Run: headless pygame with SDL's dummy video driver; simulated clock (each Clock.tick advances the game by its frame time, no real sleeping); random seed 0; keys injected as events and as key.get_pressed() state; no mouse input.
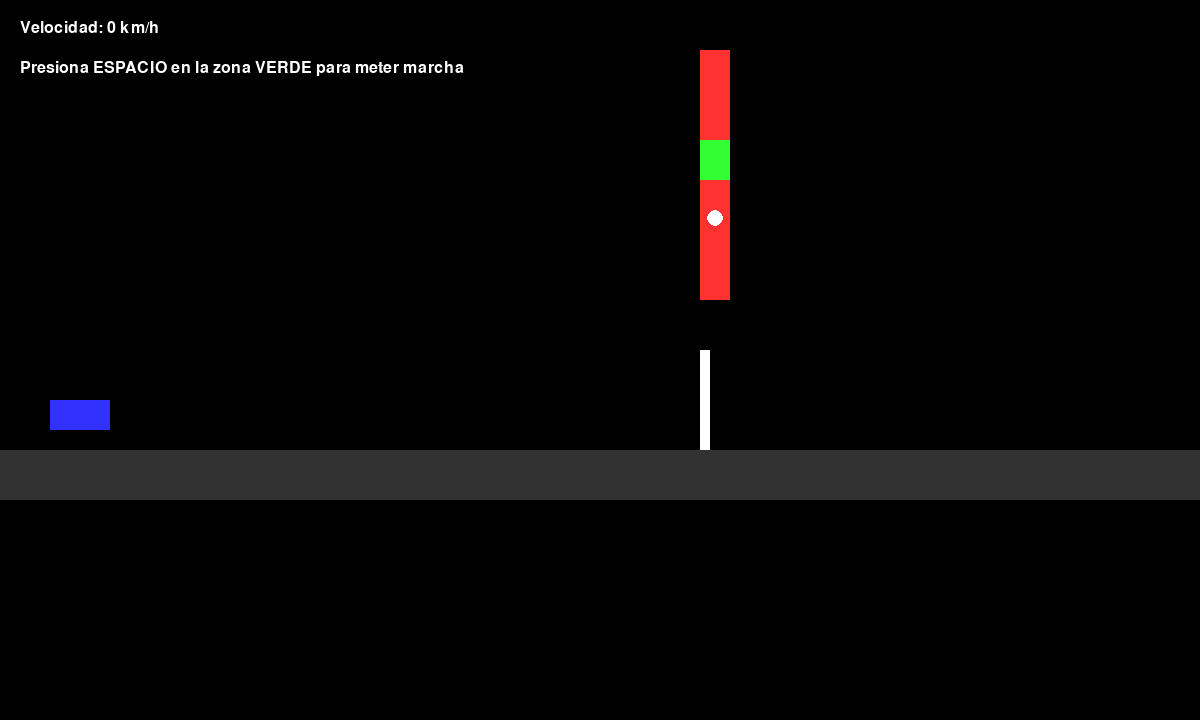
Frame 1 of 4 · flips 1–60 · no input
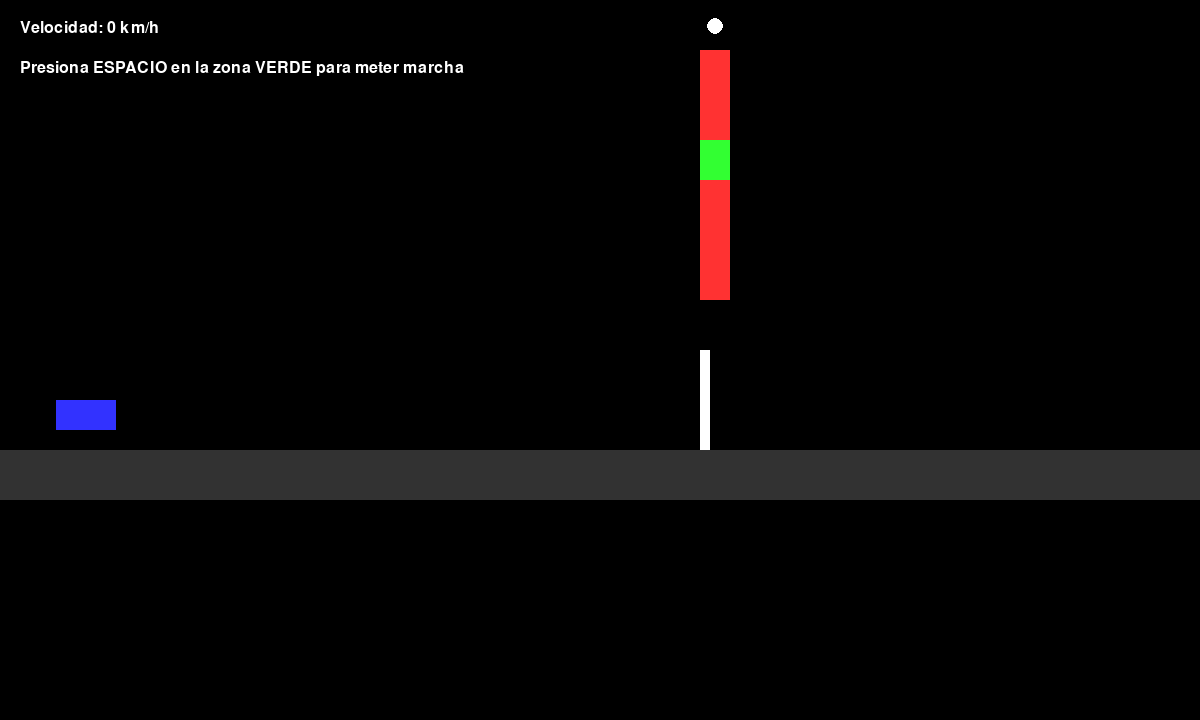
Frame 2 of 4 · flips 61–180 · tapped SPACE, RETURN · held RIGHT (→), D
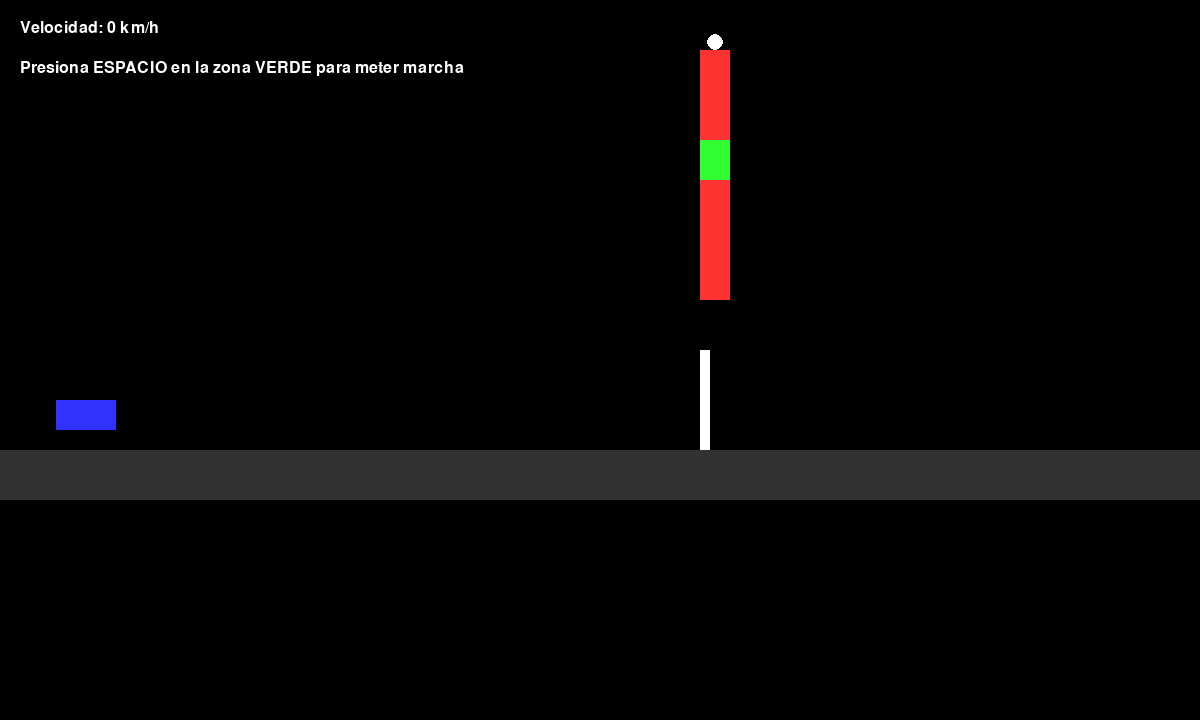
Frame 3 of 4 · flips 181–300 · held DOWN (↓), S
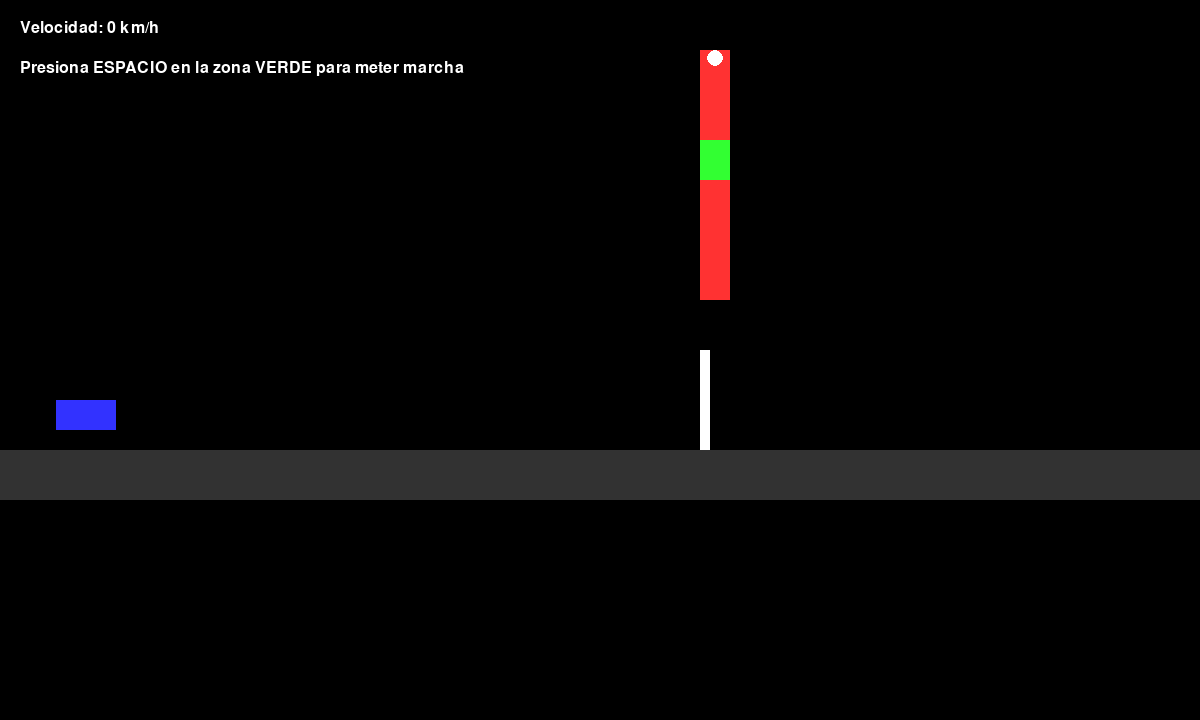
Frame 4 of 4 · flips 301–420 · held LEFT (←), A, UP (↑), W

The pygame program that drew these frames:

import pygame
import sys

# 1. Inicialización
pygame.init()
ANCHO, ALTO = 1200, 720
pantalla = pygame.display.set_mode((ANCHO, ALTO))
pygame.display.set_caption("Carrera Drag - Prototipo")
reloj = pygame.time.Clock()

# Colores
NEGRO = (0, 0, 0)
BLANCO = (255, 255, 255)
ROJO = (255, 50, 50)
VERDE = (50, 255, 50)
AZUL = (50, 50, 255)

# 2. Variables del Auto
auto_x = 50
auto_y = 400
velocidad = 0
aceleracion = 0.2
meta_x = 700

# 3. Variables del Tacómetro (Revoluciones)
rev_barra_y = 250
rev_direccion = 1
zona_perfecta_min = 120
zona_perfecta_max = 160
mensaje_feedback = ""
tiempo_feedback = 0

# Fuente de texto
fuente = pygame.font.SysFont("Arial", 24)

# Bucle Principal
ejecutando = True
juego_terminado = False

while ejecutando:
    pantalla.fill(NEGRO)
    
    # Manejo de Eventos
    for evento in pygame.event.get():
        if evento.type == pygame.QUIT:
            ejecutando = False
            
        if evento.type == pygame.KEYDOWN and not juego_terminado:
            if evento.key == pygame.K_SPACE:
                # Comprobar si el cambio de marcha fue en la zona verde
                if zona_perfecta_min <= rev_barra_y <= zona_perfecta_max:
                    velocidad += 4  # Gran impulso
                    mensaje_feedback = "¡CAMBIO PERFECTO!"
                else:
                    velocidad += 0.5  # Mal cambio, poco impulso
                    mensaje_feedback = "Mal cambio..."
                tiempo_feedback = 30  # Cuadros que dura el mensaje
                rev_barra_y = 290  # Reiniciar aguja de revoluciones

    if not juego_terminado:
        # Movimiento del coche (fricción constante + velocidad)
        velocidad = max(0, velocidad - 0.02)  
        auto_x += velocidad
        
        # Simular revoluciones subiendo constantemente
        rev_barra_y -= 4 * rev_direccion
        if rev_barra_y < 50 or rev_barra_y > 290:
            rev_direccion *= -1  # Rebota si no haces el cambio
            
        # Condición de Meta
        if auto_x >= meta_x:
            juego_terminado = True
            mensaje_feedback = "¡LLEGASTE A LA META!"

    # --- DIBUJAR ELEMENTOS ---
    
    # Línea de Meta
    pygame.draw.rect(pantalla, BLANCO, (meta_x, 350, 10, 100))
    
    # Pista (Carretera)
    pygame.draw.rect(pantalla, (50, 50, 50), (0, 450, ANCHO, 50))
    
    # Auto del Jugador (Caja Azul)
    pygame.draw.rect(pantalla, AZUL, (int(auto_x), auto_y, 60, 30))
    
    # interfaz del Tacómetro (Barra de cambios)
    pygame.draw.rect(pantalla, ROJO, (700, 50, 30, 250)) # Barra total (Fondo malo)
    pygame.draw.rect(pantalla, VERDE, (700, 300 - zona_perfecta_max, 30, zona_perfecta_max - zona_perfecta_min)) # Zona Verde
    pygame.draw.circle(pantalla, BLANCO, (715, 300 - rev_barra_y), 8) # Aguja/Indicador
    
    # Textos en pantalla
    txt_velocidad = fuente.render(f"Velocidad: {int(velocidad * 10)} km/h", True, BLANCO)
    pantalla.blit(txt_velocidad, (20, 20))
    
    txt_instrucciones = fuente.render("Presiona ESPACIO en la zona VERDE para meter marcha", True, BLANCO)
    pantalla.blit(txt_instrucciones, (20, 60))

    if tiempo_feedback > 0 or juego_terminado:
        txt_feedback = fuente.render(mensaje_feedback, True, VERDE if "PERFECTO" in mensaje_feedback or "META" in mensaje_feedback else ROJO)
        pantalla.blit(txt_feedback, (300, 200))
        tiempo_feedback -= 1

    pygame.display.flip()
    reloj.tick(60)

pygame.quit()
sys.exit()
